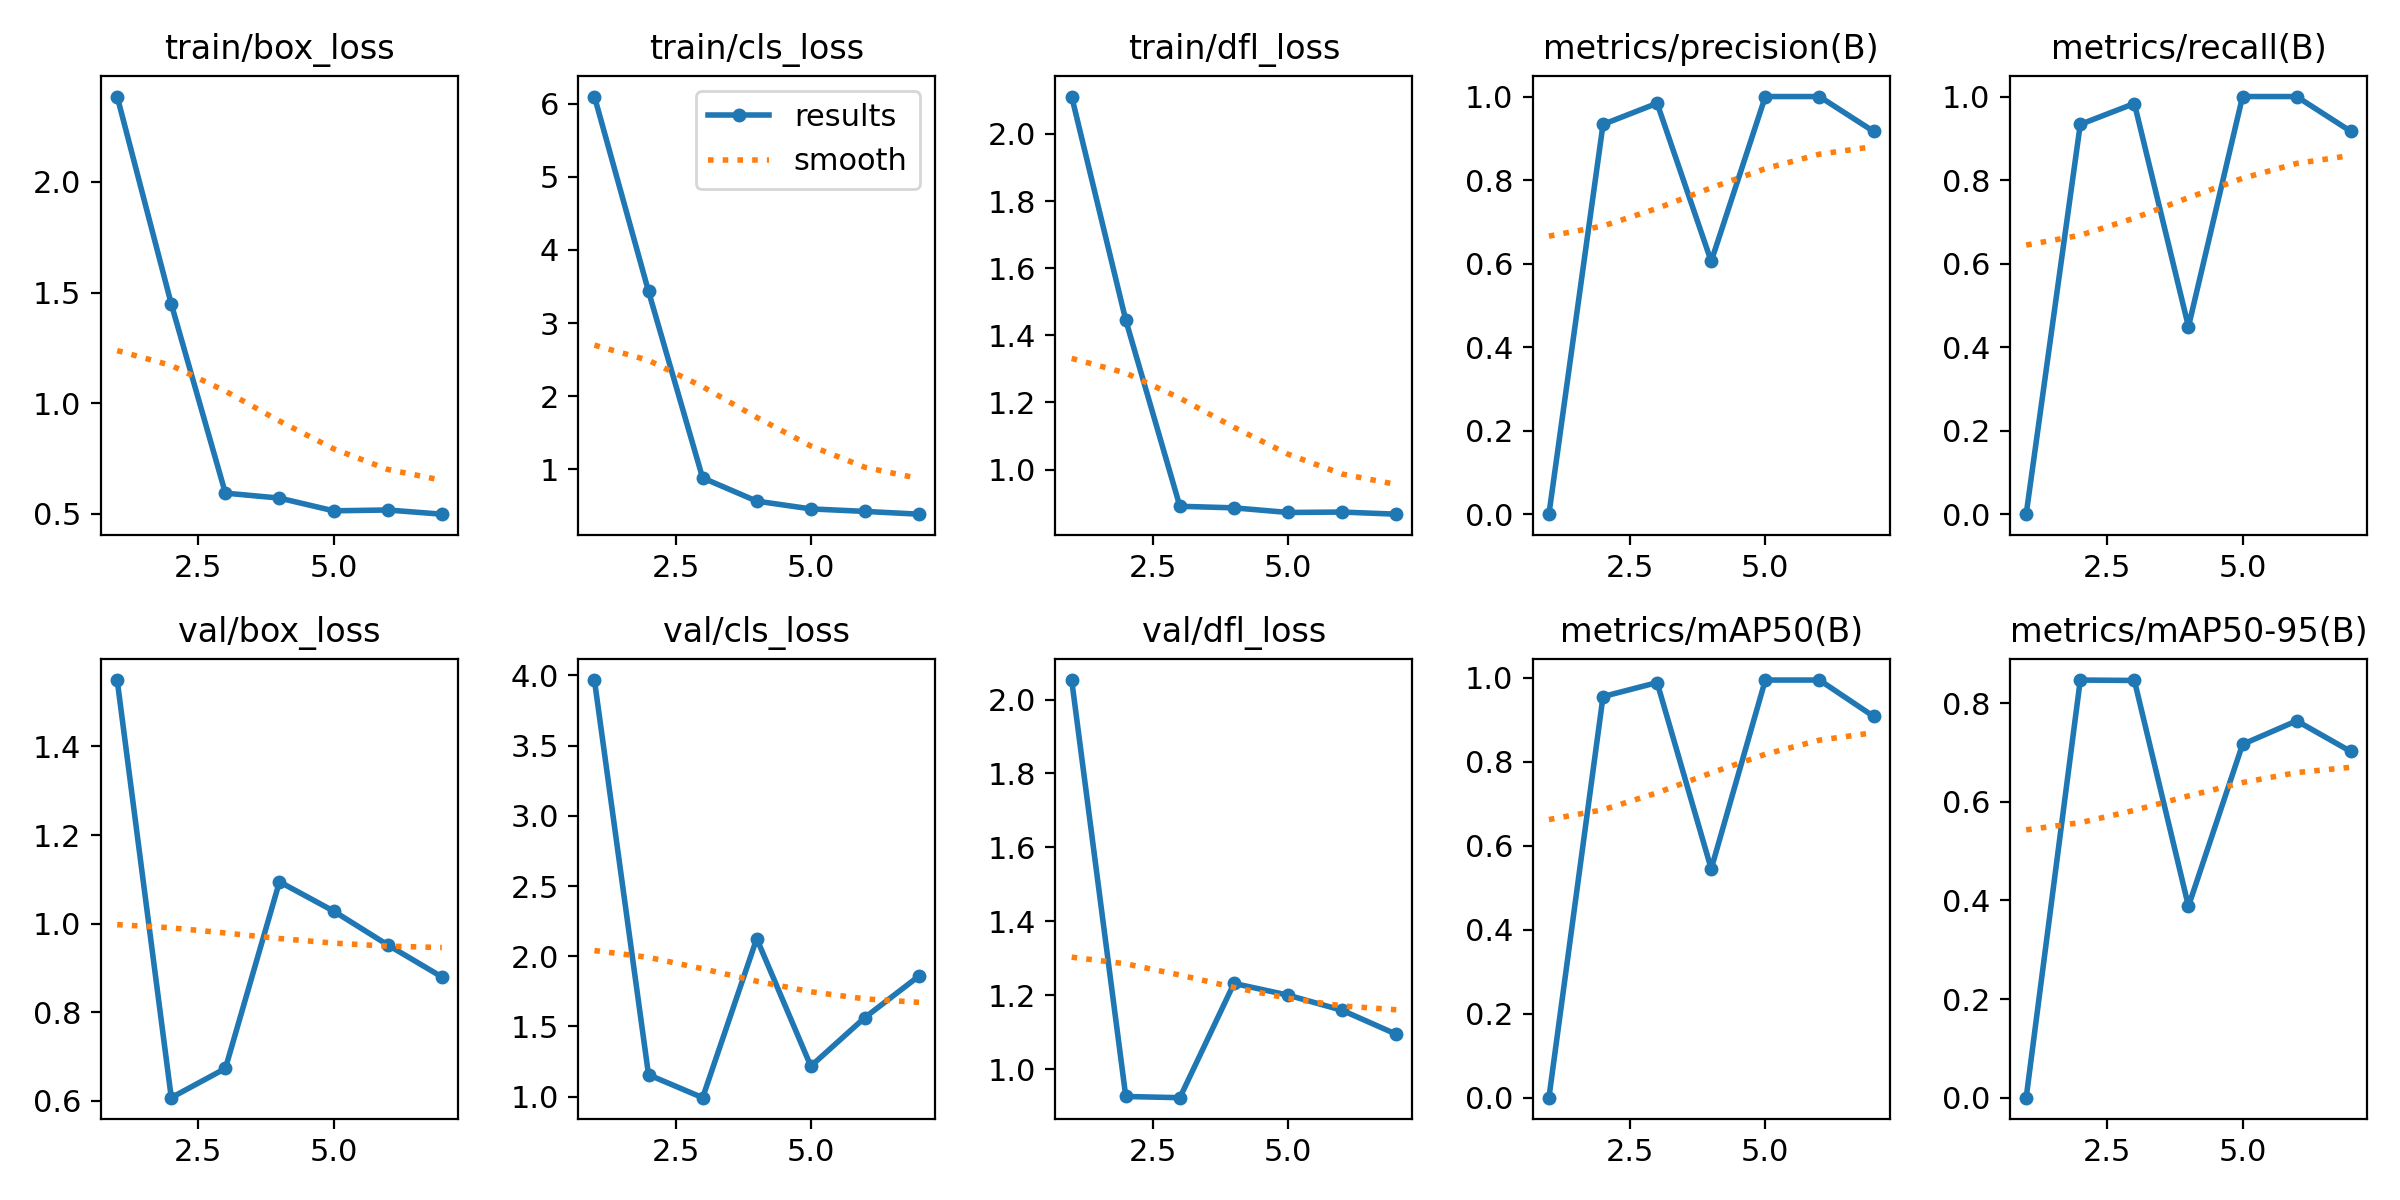

The table this chart was drawn from, first rows:
epoch, time, train/box_loss, train/cls_loss, train/dfl_loss, metrics/precision(B), metrics/recall(B), metrics/mAP50(B), metrics/mAP50-95(B), val/box_loss, val/cls_loss, val/dfl_loss, lr/pg0, lr/pg1, lr/pg2
1, 7.396, 2.386, 6.097, 2.111, 0, 0, 0, 0, 1.55, 3.967, 2.053, 0.0001334, 0.0001334, 0.0001334
2, 9.131, 1.449, 3.434, 1.445, 0.9333, 0.9333, 0.9556, 0.8471, 0.6074, 1.155, 0.9258, 0.0002806, 0.0002806, 0.0002806
3, 10.93, 0.593, 0.8832, 0.8904, 0.9839, 0.9833, 0.989, 0.8463, 0.6734, 0.9921, 0.9226, 0.0004248, 0.0004248, 0.0004248
4, 12.96, 0.5706, 0.5658, 0.8857, 0.6054, 0.4489, 0.5452, 0.3884, 1.095, 2.125, 1.232, 0.0005661, 0.0005661, 0.0005661
5, 15.07, 0.5131, 0.4595, 0.872, 1, 1, 0.995, 0.7167, 1.029, 1.217, 1.2, 0.0007044, 0.0007044, 0.0007044
6, 16.49, 0.5167, 0.4253, 0.8732, 1, 1, 0.995, 0.7644, 0.9523, 1.563, 1.159, 0.0008398, 0.0008398, 0.0008398
7, 17.78, 0.4979, 0.3875, 0.8669, 0.9167, 0.9167, 0.9086, 0.7022, 0.8801, 1.859, 1.094, 0.0009721, 0.0009721, 0.0009721
